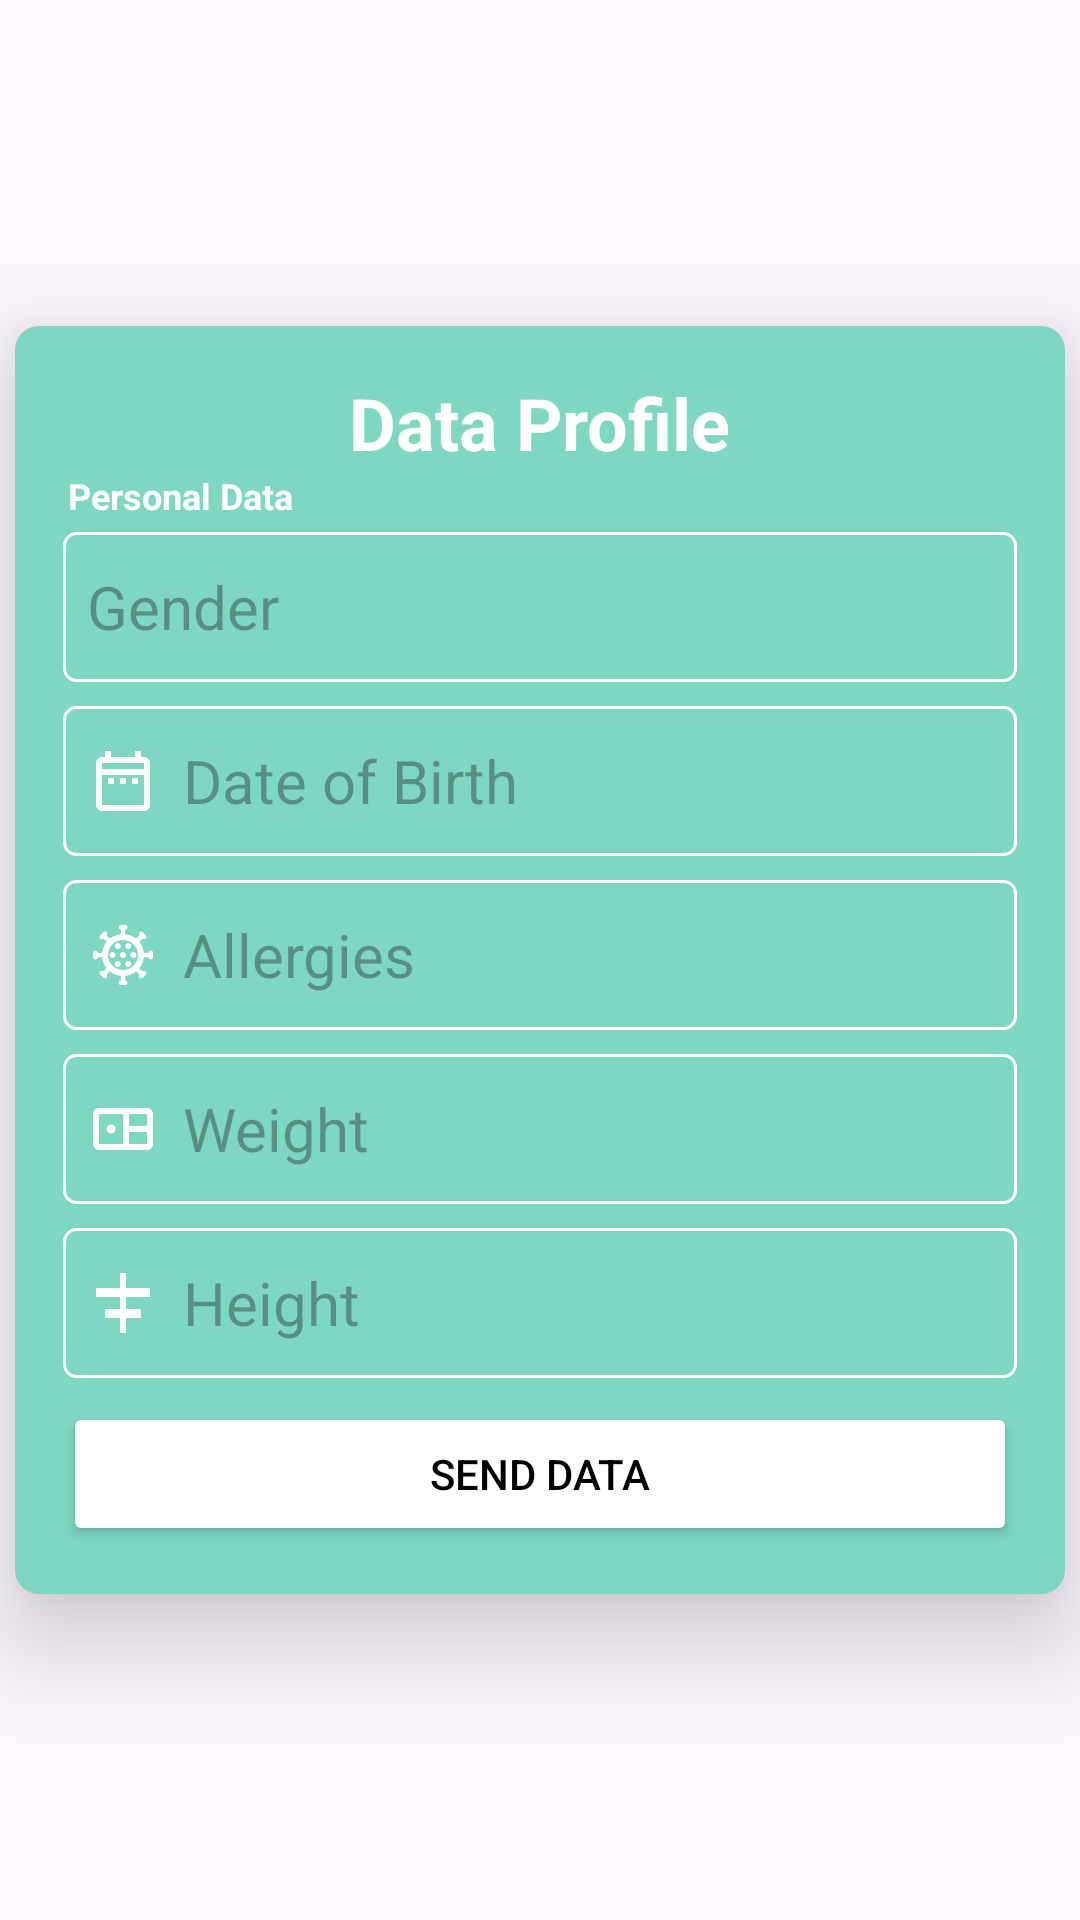

Layout XML and referenced resources for this Android screen:
<!-- AndroidManifest.xml: application theme Theme.NutriX -->
<!-- res/layout/activity_regis_profile.xml -->
<?xml version="1.0" encoding="utf-8"?>
<RelativeLayout xmlns:android="http://schemas.android.com/apk/res/android"
    xmlns:tools="http://schemas.android.com/tools"
    android:id="@+id/main"
    android:layout_width="match_parent"
    android:layout_height="match_parent"
    android:background="@drawable/bacground1"
    tools:context=".RegisProfileActivity">

    <LinearLayout
        android:layout_width="350dp"
        android:layout_height="wrap_content"
        android:layout_centerInParent="true"
        android:background="@drawable/log_shape"
        android:elevation="20dp"
        android:gravity="center"
        android:orientation="vertical"
        android:padding="16dp">

        <TextView
            android:layout_width="wrap_content"
            android:layout_height="wrap_content"
            android:text="Data Profile"
            android:textColor="@color/white"
            android:textSize="24sp"
            android:textStyle="bold" />

        <TextView
            android:layout_width="wrap_content"
            android:layout_height="wrap_content"
            android:layout_marginStart="-120dp"
            android:layout_marginBottom="4dp"
            android:text="Personal Data"
            android:textColor="@color/white"
            android:textSize="12sp"
            android:textStyle="bold" />

        <EditText
            android:id="@+id/edit_gender"
            android:layout_width="match_parent"
            android:layout_height="50dp"
            android:layout_marginBottom="8dp"
            android:background="@drawable/border"
            android:drawableStart="@drawable/baseline_male_24"
            android:drawablePadding="8dp"
            android:hint="Gender"
            android:inputType="text"
            android:paddingStart="8dp"
            android:textColor="@color/white"
            android:textSize="20sp" />

        <EditText
            android:id="@+id/edit_dob"
            android:layout_width="match_parent"
            android:layout_height="50dp"
            android:layout_marginBottom="8dp"
            android:background="@drawable/border"
            android:clickable="false"
            android:drawableStart="@drawable/outline_date_range_24"
            android:drawablePadding="8dp"
            android:hint="Date of Birth"
            android:onClick="showDatePickerDialog"
            android:paddingStart="8dp"
            android:textColor="@color/white"
            android:textSize="20sp" />

        <EditText
            android:id="@+id/edit_allergies"
            android:layout_width="match_parent"
            android:layout_height="50dp"
            android:layout_marginBottom="8dp"
            android:background="@drawable/border"
            android:drawableStart="@drawable/outline_coronavirus_24"
            android:drawablePadding="8dp"
            android:hint="Allergies"
            android:inputType="text"
            android:paddingStart="8dp"
            android:textColor="@color/white"
            android:textSize="20sp" />

        <EditText
            android:id="@+id/edit_weight"
            android:layout_width="match_parent"
            android:layout_height="50dp"
            android:layout_marginBottom="8dp"
            android:background="@drawable/border"
            android:drawableStart="@drawable/outline_bento_24"
            android:drawablePadding="8dp"
            android:hint="Weight"
            android:inputType="text"
            android:paddingStart="8dp"
            android:textColor="@color/white"
            android:textSize="20sp" />

        <EditText
            android:id="@+id/edit_height"
            android:layout_width="match_parent"
            android:layout_height="50dp"
            android:layout_marginBottom="8dp"
            android:background="@drawable/border"
            android:drawableStart="@drawable/outline_align_horizontal_center_24"
            android:drawablePadding="8dp"
            android:hint="Height"
            android:inputType="text"
            android:paddingStart="8dp"
            android:textColor="@color/white"
            android:textSize="20sp" />

        <Button
            android:id="@+id/btn_send_data"
            android:layout_width="match_parent"
            android:layout_height="wrap_content"
            android:backgroundTint="@color/white"
            android:text="SEND DATA"
            android:textColor="@color/black" />
    </LinearLayout>

</RelativeLayout>
<!-- resources referenced by this layout -->
<resources>
  <color name="black">#FF000000</color>
  <color name="white">#FFFFFFFF</color>
  <!-- drawable border (drawable) -->
  <?xml version="1.0" encoding="utf-8"?>
  <shape xmlns:android="http://schemas.android.com/apk/res/android"
      android:shape="rectangle">
      <corners android:radius="4dp"/>
      <stroke
          android:width="1dp"
          android:color="@color/white" />
      <padding
          android:bottom="5dp"
          android:left="5dp"
          android:right="5dp"
          android:top="5dp" />
  </shape>
  <!-- drawable log_shape (drawable) -->
  <?xml version="1.0" encoding="utf-8"?>
  <shape android:shape="rectangle" xmlns:android="http://schemas.android.com/apk/res/android">
      <solid android:color="@color/colorPrimary"/>
      <corners android:radius="8dp" />
  
  </shape>
  <!-- drawable outline_align_horizontal_center_24 (drawable) -->
  <vector xmlns:android="http://schemas.android.com/apk/res/android" android:height="24dp" android:tint="#FFFFFF" android:viewportHeight="24" android:viewportWidth="24" android:width="24dp">
        
      <path android:fillColor="@android:color/white" android:pathData="M11,2l2,0l0,5l8,0l0,3l-8,0l0,4l5,0l0,3l-5,0l0,5l-2,0l0,-5l-5,0l0,-3l5,0l0,-4l-8,0l0,-3l8,0z"/>
      
  </vector>
  <!-- drawable outline_bento_24 (drawable) -->
  <vector xmlns:android="http://schemas.android.com/apk/res/android" android:height="24dp" android:tint="#FFFFFF" android:viewportHeight="24" android:viewportWidth="24" android:width="24dp">
        
      <path android:fillColor="@android:color/white" android:pathData="M20,5H4C2.9,5 2,5.9 2,7v10c0,1.1 0.9,2 2,2h16c1.1,0 2,-0.9 2,-2V7C22,5.9 21.1,5 20,5zM20,11h-6V7h6V11zM4,7h8v10H4V7zM14,17v-4h6v4H14zM9.5,12c0,0.83 -0.67,1.5 -1.5,1.5S6.5,12.83 6.5,12s0.67,-1.5 1.5,-1.5S9.5,11.17 9.5,12z"/>
      
  </vector>
  <!-- drawable outline_coronavirus_24: vector/xml drawable (drawable, 2383 chars, omitted) -->
  <!-- drawable outline_date_range_24 (drawable) -->
  <vector xmlns:android="http://schemas.android.com/apk/res/android" android:height="24dp" android:tint="#FFFFFF" android:viewportHeight="24" android:viewportWidth="24" android:width="24dp">
        
      <path android:fillColor="@android:color/white" android:pathData="M7,11h2v2L7,13v-2zM21,6v14c0,1.1 -0.9,2 -2,2L5,22c-1.11,0 -2,-0.9 -2,-2l0.01,-14c0,-1.1 0.88,-2 1.99,-2h1L6,2h2v2h8L16,2h2v2h1c1.1,0 2,0.9 2,2zM5,8h14L19,6L5,6v2zM19,20L19,10L5,10v10h14zM15,13h2v-2h-2v2zM11,13h2v-2h-2v2z"/>
      
  </vector>
  <style name="Theme.NutriX" parent="Base.Theme.NutriX" />
  <color name="colorPrimary">#7ED7C1</color>
  <style name="Base.Theme.NutriX" parent="Theme.Material3.DayNight.NoActionBar">
          
          
      </style>
</resources>
